Run: headless pygame with SDL's dummy video driver; simulated clock (each Clock.tick advances the game by its frame time, no real sleeping); random seed 0; keys injected as events and as key.get_pressed() state; no mouse input.
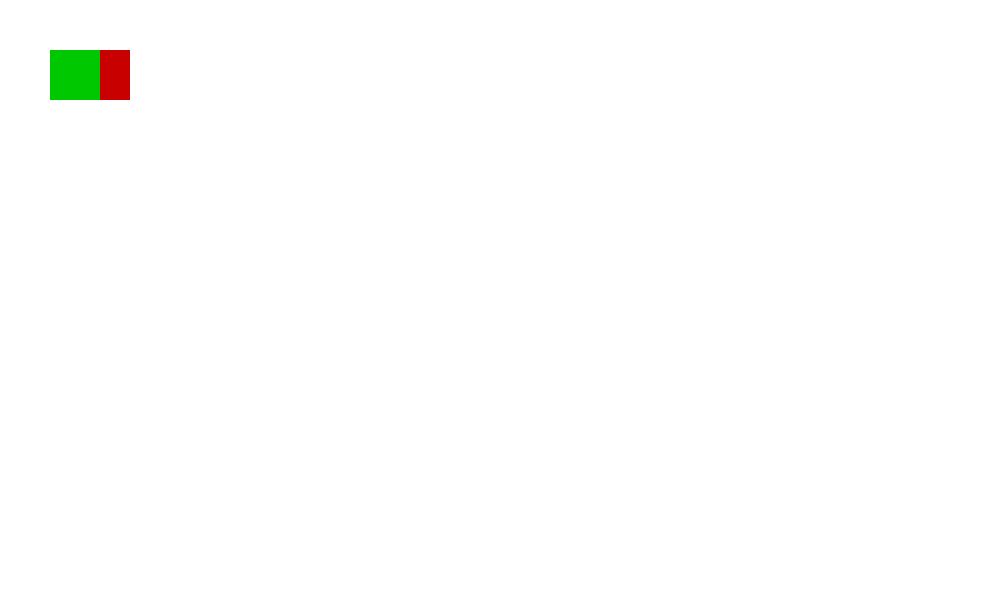
Frame 1 of 4 · flips 1–60 · no input
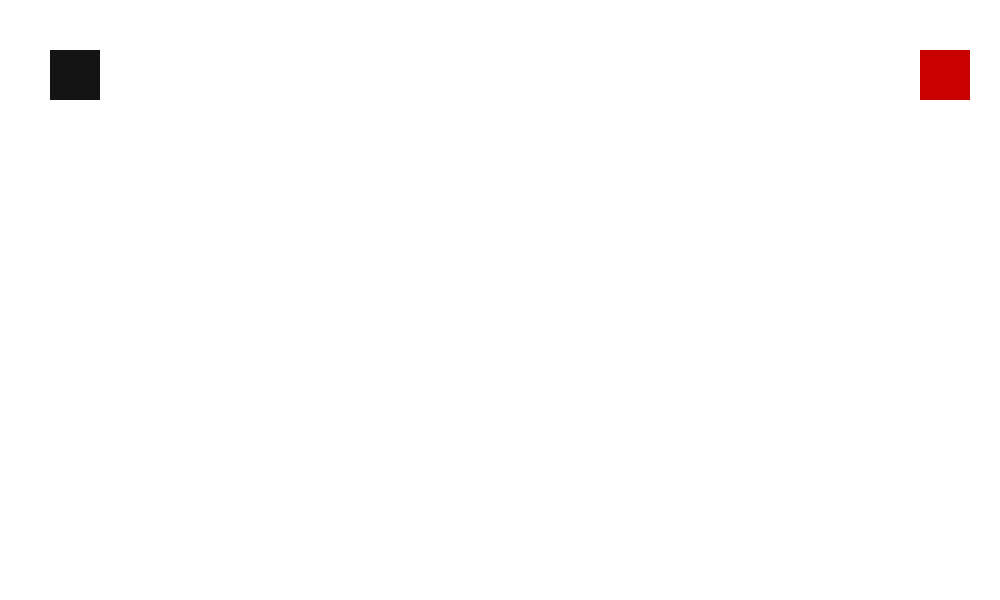
Frame 2 of 4 · flips 61–180 · tapped SPACE, RETURN · held RIGHT (→), D
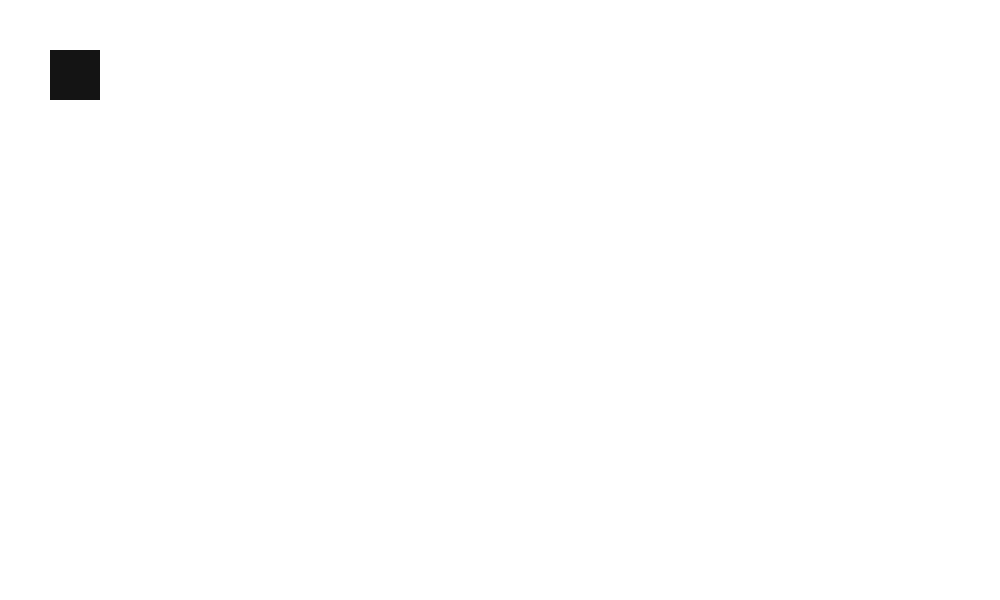
Frame 3 of 4 · flips 181–300 · held DOWN (↓), S
Frame 4 of 4 · flips 301–420 · held LEFT (←), A, UP (↑), W · screen same as frame 1, image omitted

The pygame program that drew these frames:

import pygame


# Initialize Pygame
pygame.init()


# Set up screen
screen = pygame.display.set_mode((1000, 600))  
pygame.display.set_caption('Sprite Collision')


# Define rectangles
p = pygame.Rect(80, 50, 50, 50)   # Player starts near the obstacle
o = pygame.Rect(50, 50, 50, 50)   # Obstacle


# Define colors
red = (200, 0, 0)
bla = (20, 20, 20)
whi = (255, 255, 255)
green = (0, 200, 0)


# Initial states
o_color = bla
pv = True
ov = True
sprint = True
speed = 7


# Game loop
while sprint:
    pygame.time.delay(10)


    for event in pygame.event.get():
        if event.type == pygame.QUIT:
            sprint = False  # Exit game loop


    # Movement
    key1 = pygame.key.get_pressed()
    if key1[pygame.K_LEFT]:
        p.x -= speed
    if key1[pygame.K_RIGHT]:
        p.x += speed
    if key1[pygame.K_DOWN]:
        p.y += speed
    if key1[pygame.K_UP]:
        p.y -= speed


    # Collision detection
    if p.colliderect(o):
        o_color = green
        print("Colliding")
    else:
        o_color = bla


    # Draw everything
    screen.fill(whi)
    if pv:
        pygame.draw.rect(screen, red, p)
    if ov:
        pygame.draw.rect(screen, o_color, o)


    pygame.display.flip()


# Quit
pygame.quit()
